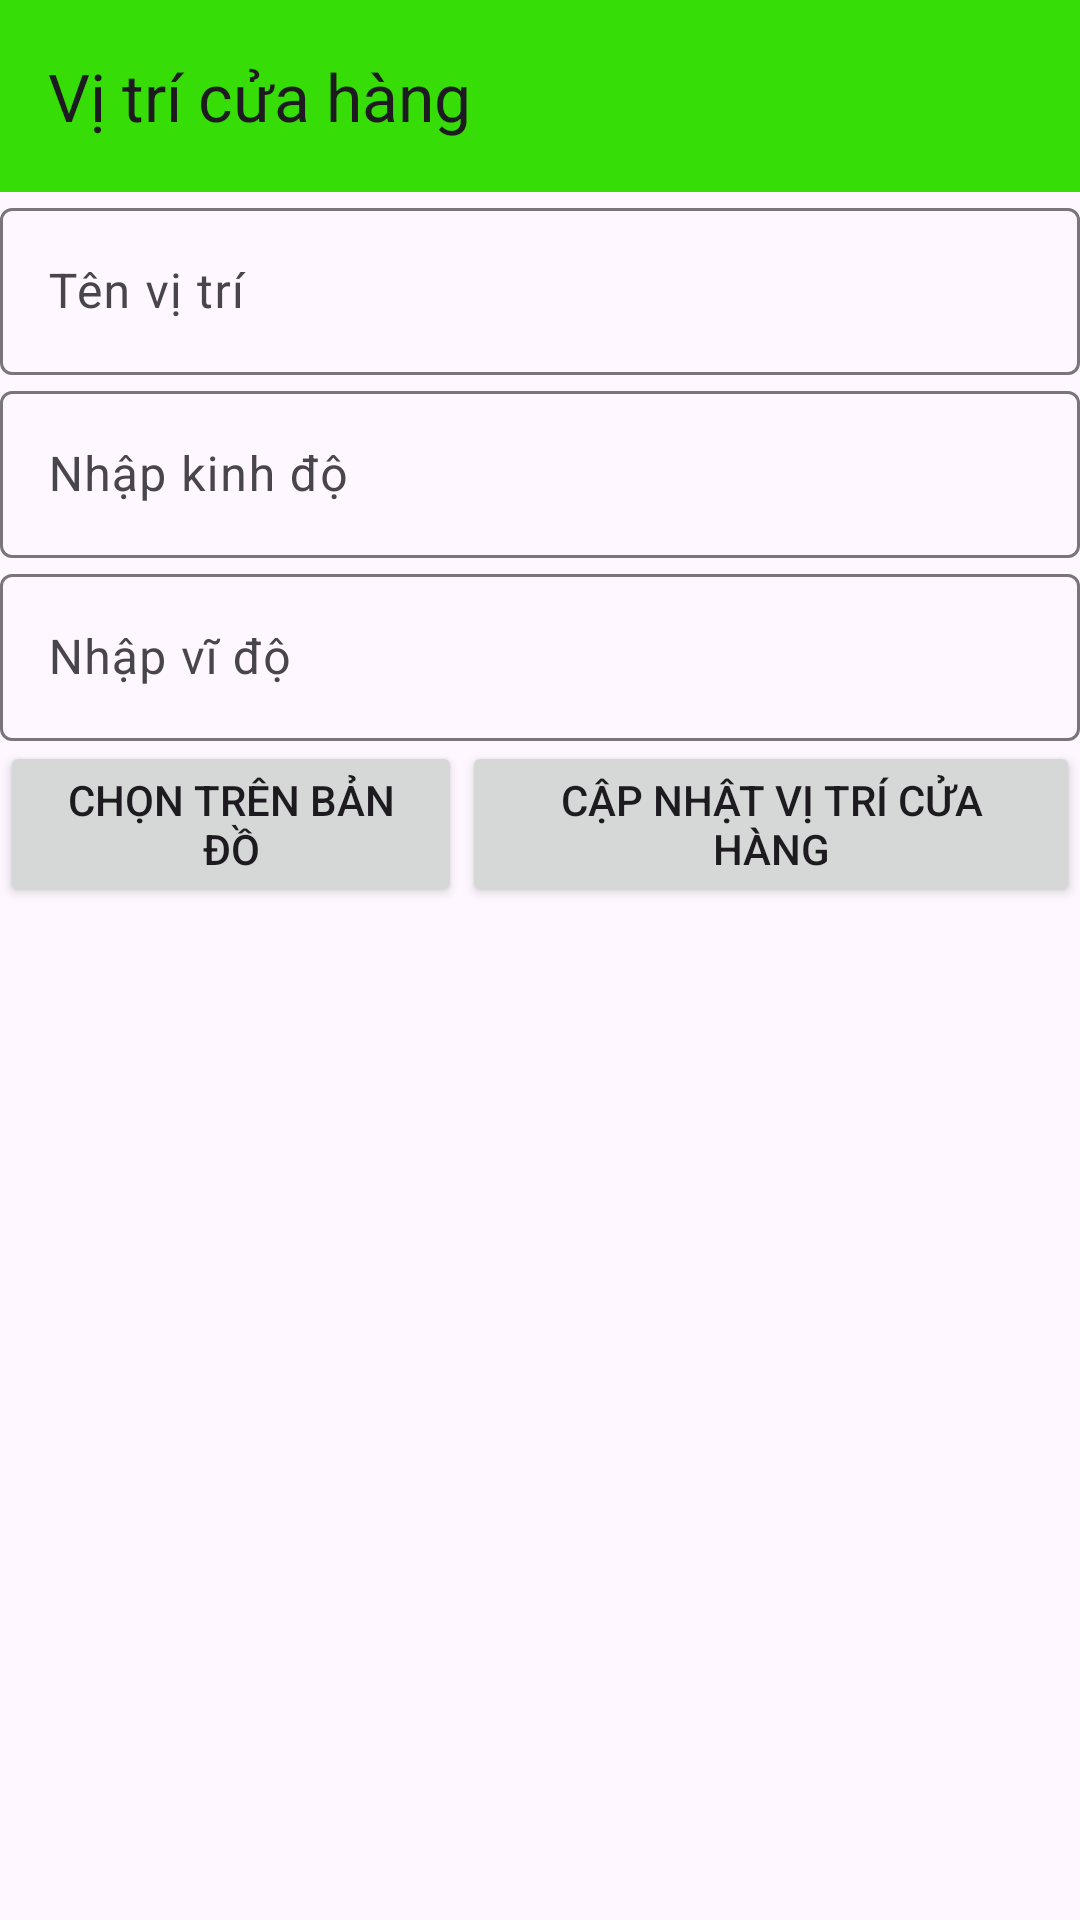

Write the Android layout XML for this screen, with the resource values it uses.
<!-- AndroidManifest.xml: application theme Theme.AppQuanLy -->
<!-- res/layout/activity_vi_tri_cua_hang.xml -->
<?xml version="1.0" encoding="utf-8"?>
<androidx.constraintlayout.widget.ConstraintLayout xmlns:android="http://schemas.android.com/apk/res/android"
    xmlns:app="http://schemas.android.com/apk/res-auto"
    xmlns:tools="http://schemas.android.com/tools"
    android:layout_width="match_parent"
    android:layout_height="match_parent"
    tools:context=".activity.MapActivity">

    <androidx.appcompat.widget.Toolbar
        android:id="@+id/toolbar"
        android:layout_width="match_parent"
        android:layout_height="wrap_content"
        android:background="#36DD07"
        android:minHeight="?attr/actionBarSize"
        android:theme="?attr/actionBarTheme"
        app:layout_constraintTop_toTopOf="parent"
        app:title="Vị trí cửa hàng"
        tools:ignore="MissingConstraints" />
    <com.google.android.material.textfield.TextInputLayout
        android:layout_marginTop="?attr/actionBarSize"
        android:id="@+id/input1"
        android:layout_width="match_parent"
        android:layout_height="wrap_content"
        app:layout_constraintStart_toStartOf="parent"
        app:layout_constraintTop_toTopOf="parent">

        <com.google.android.material.textfield.TextInputEditText
            android:layout_width="match_parent"
            android:id="@+id/edtTenViTri"
            android:layout_height="wrap_content"
            android:hint="Tên vị trí" />
    </com.google.android.material.textfield.TextInputLayout>

    <com.google.android.material.textfield.TextInputLayout
        android:id="@+id/input2"
        app:layout_constraintTop_toBottomOf="@+id/input1"
        android:layout_width="match_parent"
        android:layout_height="wrap_content">

        <com.google.android.material.textfield.TextInputEditText
            android:layout_width="match_parent"
            android:layout_height="wrap_content"
            android:id="@+id/edtKinhDo"
            android:inputType="numberDecimal"
            android:hint="Nhập kinh độ" />
    </com.google.android.material.textfield.TextInputLayout>
    <com.google.android.material.textfield.TextInputLayout
        android:id="@+id/input3"
        app:layout_constraintTop_toBottomOf="@+id/input2"
        android:layout_width="match_parent"
        android:layout_height="wrap_content">

        <com.google.android.material.textfield.TextInputEditText
            android:layout_width="match_parent"
            android:layout_height="wrap_content"
            android:id="@+id/edtViDo"
            android:inputType="numberDecimal"
            android:hint="Nhập vĩ độ" />
    </com.google.android.material.textfield.TextInputLayout>
    <LinearLayout
        app:layout_constraintTop_toBottomOf="@id/input3"
        android:weightSum="2"
        android:layout_width="match_parent"
        android:layout_height="wrap_content">
        <Button
            android:id="@+id/btnMap"
            android:layout_weight="1"
            android:layout_width="wrap_content"
            android:layout_height="wrap_content"
            android:text="Chọn trên bản đồ"/>
        <Button
            android:id="@+id/btnUpdate"
            android:layout_weight="1"
            android:layout_width="wrap_content"
            android:layout_height="wrap_content"
            android:text="Cập nhật vị trí cửa hàng"/>
    </LinearLayout>
</androidx.constraintlayout.widget.ConstraintLayout>
<!-- resources referenced by this layout -->
<resources>
  <style name="Theme.AppQuanLy" parent="Base.Theme.AppQuanLy" />
  <style name="Base.Theme.AppQuanLy" parent="Theme.Material3.DayNight.NoActionBar">
          
          
      </style>
</resources>
